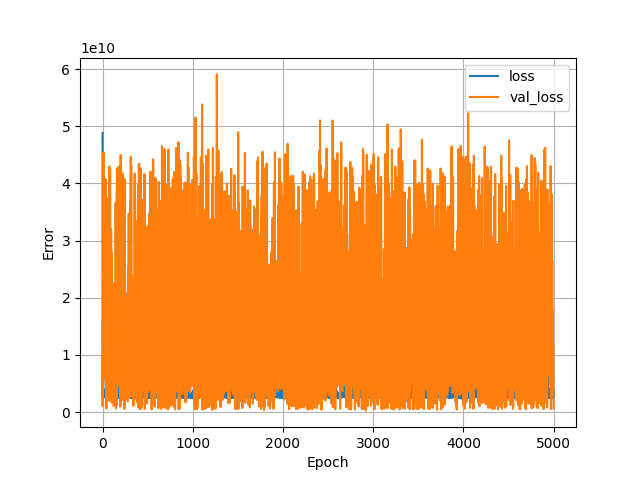

Values plotted in this chart, from the file beside it:
, loss, val_loss, epoch
0, 48850964480, 9616746496, 0
1, 2875728896, 1049765760, 1
2, 5365307904, 9324170240, 2
3, 2702326016, 16167673856, 3
4, 2539516416, 11663492096, 4
5, 2801214208, 4704353280, 5
6, 2851717376, 17538617344, 6
7, 3196007424, 6790694400, 7
8, 3755937024, 15679877120, 8
9, 3114986752, 21879461888, 9
10, 2920740096, 14154704896, 10
11, 2747261952, 45371199488, 11
12, 3482283520, 8263498752, 12
13, 3608578816, 5743230464, 13
14, 3121677824, 8938599424, 14
15, 2821493760, 12458873856, 15
16, 3332908032, 10948414464, 16
17, 2624631808, 6791815680, 17
18, 3140747264, 9517287424, 18
19, 2759617280, 15541397504, 19
20, 3740750080, 38910070784, 20
21, 2989689088, 8810860544, 21
22, 3657458688, 8399158784, 22
23, 2861656832, 29042634752, 23
24, 2765128192, 15462159360, 24
25, 2738299392, 5927431680, 25
26, 2627768064, 17706389504, 26
27, 2694367232, 39947378688, 27
28, 3394319360, 30224623616, 28
29, 3221305344, 17891573760, 29
30, 2685011712, 14720552960, 30
31, 3286964224, 6852148224, 31
32, 3997363200, 36586487808, 32
33, 3222870528, 13427946496, 33
34, 3185326336, 40739532800, 34
35, 3160975104, 14932567040, 35
36, 24120682496, 35104034816, 36
37, 2699322112, 8178083328, 37
38, 2627953920, 7965264384, 38
39, 2585778432, 12249005056, 39
40, 2769023488, 36339961856, 40
41, 2802442496, 22576080896, 41
42, 3113558272, 626373632, 42
43, 5616820736, 7854390784, 43
44, 2663592704, 6930634240, 44
45, 2675550720, 24276144128, 45
46, 3300016384, 9993310208, 46
47, 3781973248, 10740439040, 47
48, 2675113984, 6511620096, 48
49, 3082513152, 14362690560, 49
50, 3140559104, 9485896704, 50
51, 2981195776, 4811162112, 51
52, 3079315968, 12991352832, 52
53, 2553357056, 37353979904, 53
54, 2998098432, 2805554176, 54
55, 4266080512, 4891735040, 55
56, 3156274176, 27047809024, 56
57, 3535696640, 12129038336, 57
58, 3117042432, 14737387520, 58
59, 3322101504, 12655611904, 59
... 4,940 more rows
